Run: headless pygame with SDL's dummy video driver; simulated clock (each Clock.tick advances the game by its frame time, no real sleeping); random seed 0; keys injected as events and as key.get_pressed() state; no mouse input.
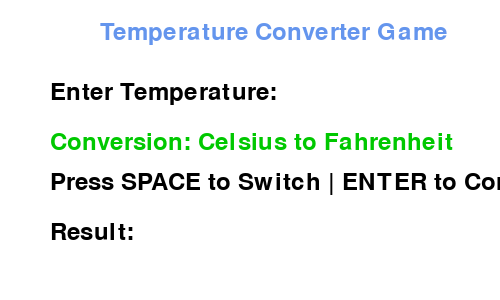
Frame 1 of 4 · flips 1–60 · no input
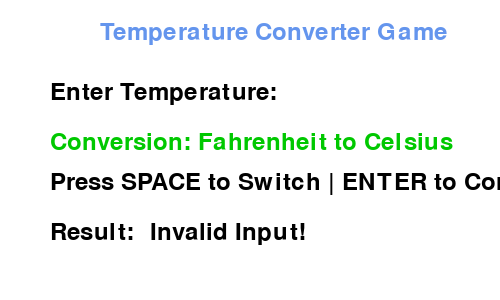
Frame 2 of 4 · flips 61–180 · tapped SPACE, RETURN · held RIGHT (→), D
Frame 3 of 4 · flips 181–300 · held DOWN (↓), S · screen unchanged from frame 2, image omitted
Frame 4 of 4 · flips 301–420 · held LEFT (←), A, UP (↑), W · screen unchanged from frame 3, image omitted

The pygame program that drew these frames:

import pygame
import sys
 
# Initialize Pygame
pygame.init()

# Colors
WHITE = (255, 255, 255)
BLACK = (0, 0, 0)
BLUE = (100, 149, 237)
GREEN = (0, 200, 0)

# Screen Setup
screen = pygame.display.set_mode((500, 300))
pygame.display.set_caption("Temperature Converter Game")
font = pygame.font.SysFont(None, 36)

# Variables
input_text = ""
result_text = ""
conversion_type = "Celsius to Fahrenheit"

def convert_temperature(temp, conv_type):
    try:
        temp = float(temp)
        if conv_type == "Celsius to Fahrenheit":
            return f"{(temp * 9/5 + 32):.2f} °F"
        else:
            return f"{((temp - 32) * 5/9):.2f} °C"
    except ValueError:
        return "Invalid Input!"

def draw_text(text, x, y, color=BLACK):
    screen.blit(font.render(text, True, color), (x, y))

# Game Loop
while True:
    screen.fill(WHITE)
    draw_text("Temperature Converter Game", 100, 20, BLUE)
    draw_text("Enter Temperature:", 50, 80)
    draw_text(f"{input_text}", 280, 80)
    draw_text(f"Conversion: {conversion_type}", 50, 130, GREEN)
    draw_text("Press SPACE to Switch | ENTER to Convert", 50, 170)
    draw_text("Result:", 50, 220)
    draw_text(result_text, 150, 220)

    for event in pygame.event.get():
        if event.type == pygame.QUIT:
            pygame.quit()
            sys.exit()
        elif event.type == pygame.KEYDOWN:
            if event.key == pygame.K_RETURN:
                result_text = convert_temperature(input_text, conversion_type)
            elif event.key == pygame.K_BACKSPACE:
                input_text = input_text[:-1]
            elif event.key == pygame.K_SPACE:
                conversion_type = "Fahrenheit to Celsius" if conversion_type == "Celsius to Fahrenheit" else "Celsius to Fahrenheit"
            elif event.unicode.isdigit() or event.unicode in "-.":
                input_text += event.unicode

    pygame.display.flip()
